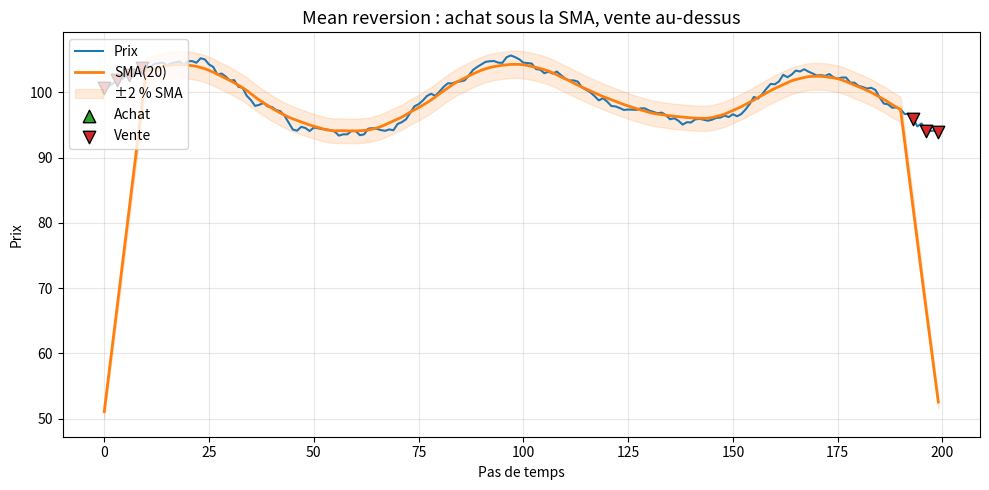
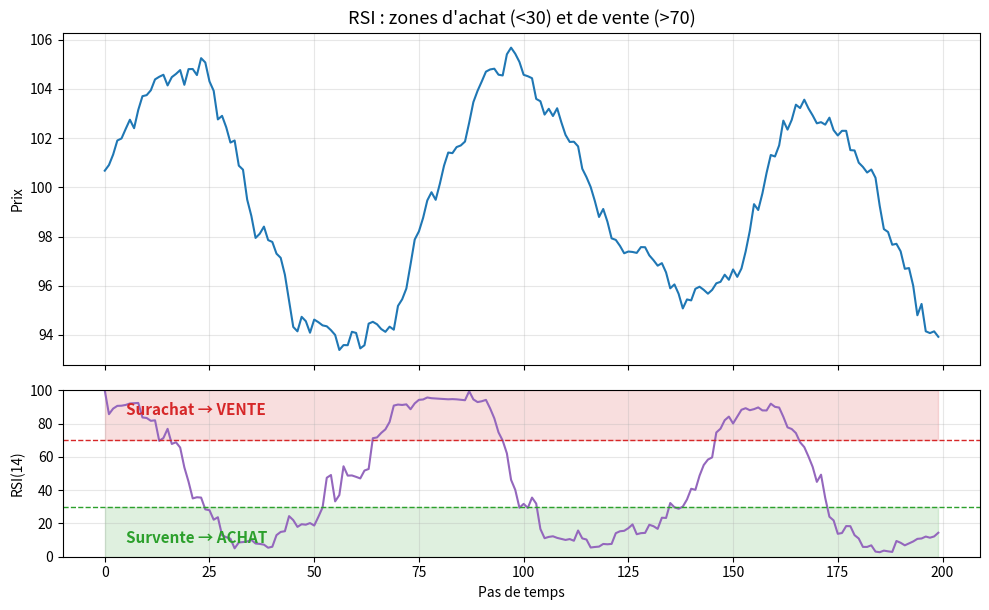
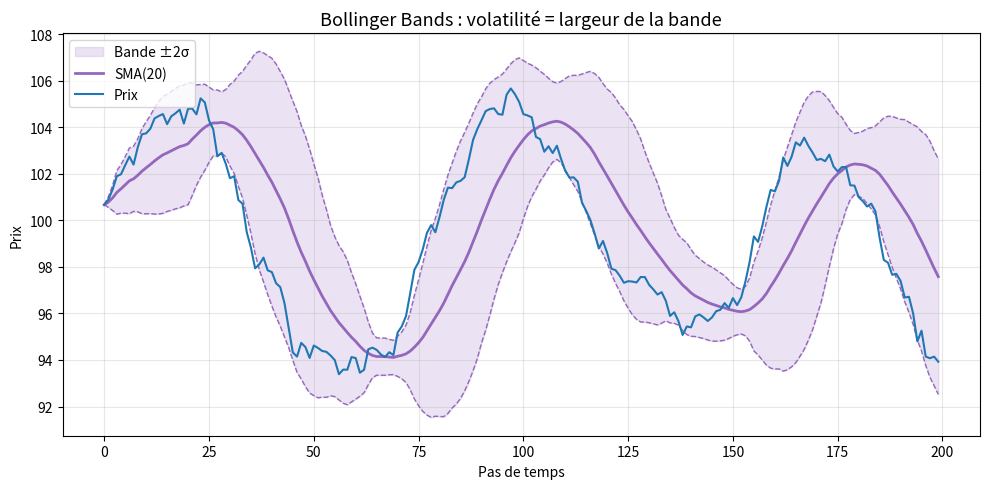

The matplotlib source for these figures, in order:
"""Illustrations pour SMA / mean reversion et RSI."""
import matplotlib.pyplot as plt
import numpy as np

np.random.seed(7)

n = 200
t = np.arange(n)
price = 100 + np.cumsum(np.random.randn(n) * 0.4) + 5*np.sin(t/12)
sma = np.convolve(price, np.ones(20)/20, mode="same")

fig, ax = plt.subplots(figsize=(10, 5))
ax.plot(t, price, color="#1f77b4", label="Prix", lw=1.5)
ax.plot(t, sma,   color="#ff7f0e", label="SMA(20)", lw=2)
ax.fill_between(t, sma*0.98, sma*1.02, color="#ff7f0e", alpha=0.15, label="±2 % SMA")

# Signaux
buy = np.where(price < sma*0.98)[0]
sell = np.where(price > sma*1.02)[0]
ax.scatter(buy[::3], price[buy[::3]], marker="^", s=80, color="#2ca02c",
           edgecolor="black", zorder=5, label="Achat")
ax.scatter(sell[::3], price[sell[::3]], marker="v", s=80, color="#d62728",
           edgecolor="black", zorder=5, label="Vente")

ax.set_title("Mean reversion : achat sous la SMA, vente au-dessus", fontsize=13)
ax.set_xlabel("Pas de temps")
ax.set_ylabel("Prix")
ax.legend(loc="upper left", fontsize=10)
ax.grid(alpha=0.3)
plt.tight_layout()
plt.savefig("indic_meanrev.png", dpi=160)
plt.close()
print("ok indic_meanrev.png")

def compute_rsi(p, period=14):
    delta = np.diff(p, prepend=p[0])
    gain = np.where(delta > 0, delta, 0)
    loss = np.where(delta < 0, -delta, 0)
    g = np.convolve(gain, np.ones(period)/period, mode="same")
    l = np.convolve(loss, np.ones(period)/period, mode="same")
    rs = g / (l + 1e-9)
    return 100 - 100/(1+rs)

rsi = compute_rsi(price)
fig, (ax1, ax2) = plt.subplots(2, 1, figsize=(10, 6.2), sharex=True,
                                gridspec_kw={"height_ratios":[2,1]})
ax1.plot(t, price, color="#1f77b4", lw=1.5)
ax1.set_ylabel("Prix")
ax1.set_title("RSI : zones d'achat (<30) et de vente (>70)", fontsize=13)
ax1.grid(alpha=0.3)

ax2.plot(t, rsi, color="#9467bd", lw=1.5)
ax2.axhline(70, color="#d62728", linestyle="--", lw=1)
ax2.axhline(30, color="#2ca02c", linestyle="--", lw=1)
ax2.fill_between(t, 70, 100, color="#d62728", alpha=0.15)
ax2.fill_between(t, 0,  30,  color="#2ca02c", alpha=0.15)
ax2.text(5, 85, "Surachat → VENTE", color="#d62728", fontsize=11, fontweight="bold")
ax2.text(5, 8,  "Survente → ACHAT", color="#2ca02c", fontsize=11, fontweight="bold")
ax2.set_ylim(0, 100)
ax2.set_ylabel("RSI(14)")
ax2.set_xlabel("Pas de temps")
ax2.grid(alpha=0.3)
plt.tight_layout()
plt.savefig("indic_rsi.png", dpi=160)
plt.close()
print("ok indic_rsi.png")

window = 20
ma = np.array([price[max(0,i-window):i+1].mean() for i in range(n)])
sd = np.array([price[max(0,i-window):i+1].std()  for i in range(n)])
upper = ma + 2*sd
lower = ma - 2*sd

fig, ax = plt.subplots(figsize=(10, 5))
ax.fill_between(t, lower, upper, color="#9467bd", alpha=0.18, label="Bande ±2σ")
ax.plot(t, ma,    color="#9467bd", lw=2,   label="SMA(20)")
ax.plot(t, upper, color="#9467bd", lw=1, ls="--")
ax.plot(t, lower, color="#9467bd", lw=1, ls="--")
ax.plot(t, price, color="#1f77b4", lw=1.5, label="Prix")

ax.set_title("Bollinger Bands : volatilité = largeur de la bande", fontsize=13)
ax.set_xlabel("Pas de temps")
ax.set_ylabel("Prix")
ax.legend(loc="upper left", fontsize=10)
ax.grid(alpha=0.3)
plt.tight_layout()
plt.savefig("indic_bollinger.png", dpi=160)
plt.close()
print("ok indic_bollinger.png")
